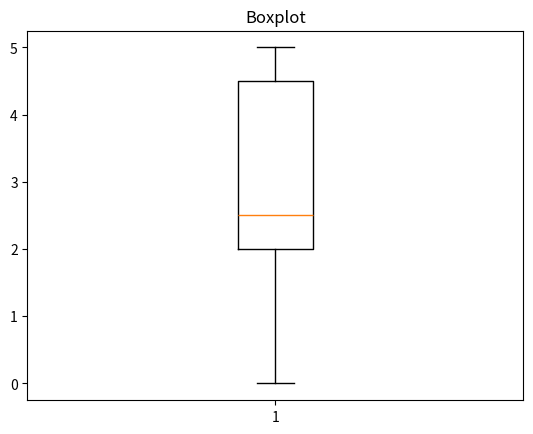

Recreate this plot in Python.
#Boxplot - Diagrama de Caixa

import matplotlib.pyplot as plt
import random

my_list = []

for i in range(10):
	ramdom_number = random.randint(0, 5)
	my_list.append(ramdom_number)


plt.boxplot(my_list)
plt.title("Boxplot")
plt.show()